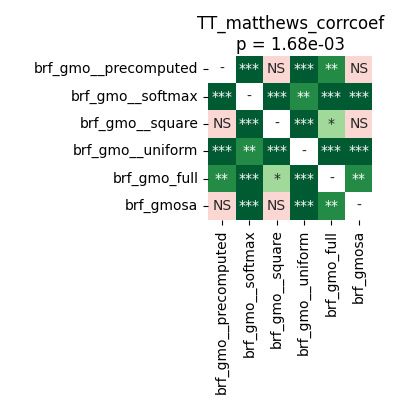

The table this chart was drawn from, first rows:
	brf_gmo__precomputed	brf_gmo__softmax	brf_gmo__square	brf_gmo__uniform	brf_gmo_full	brf_gmosa
brf_gmo__precomputed	1.0	0.0003815	0.2023	0.0003815	0.002187	0.8603
brf_gmo__softmax	0.0003815	1.0	0.0008011	0.002518	0.0003052	0.0008011
brf_gmo__square	0.2023	0.0008011	1.0	0.0003815	0.01148	0.2477
brf_gmo__uniform	0.0003815	0.002518	0.0003815	1.0	0.0003052	0.0003052
brf_gmo_full	0.002187	0.0003052	0.01148	0.0003052	1.0	0.004578
brf_gmosa	0.8603	0.0008011	0.2477	0.0003052	0.004578	1.0
